Run: headless pygame with SDL's dummy video driver; simulated clock (each Clock.tick advances the game by its frame time, no real sleeping); random seed 0; keys injected as events and as key.get_pressed() state; no mouse input.
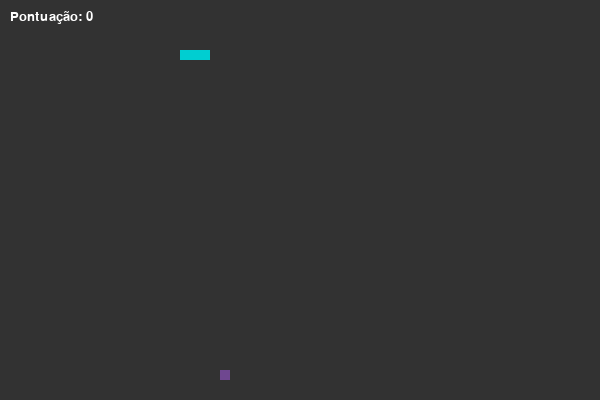
Frame 1 of 4 · flips 1–60 · no input
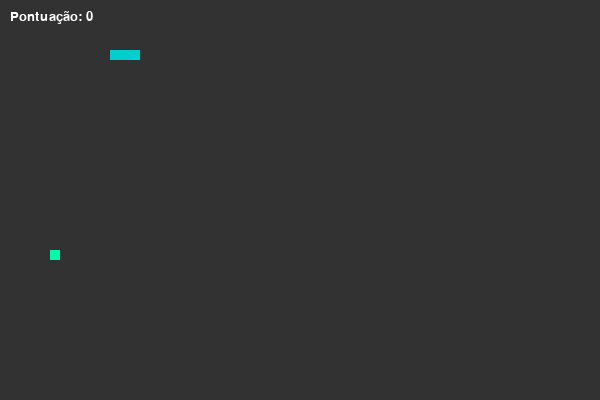
Frame 2 of 4 · flips 61–180 · tapped SPACE, RETURN · held RIGHT (→), D
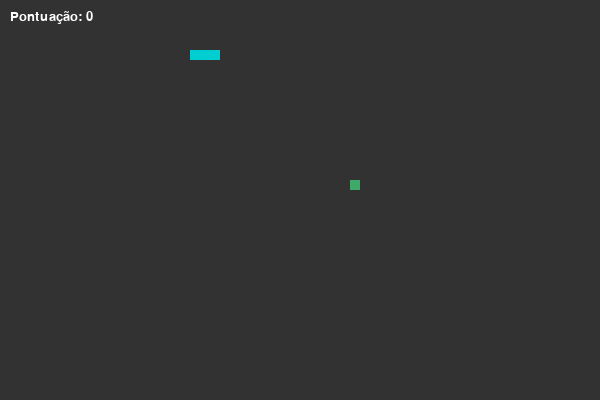
Frame 3 of 4 · flips 181–300 · held DOWN (↓), S
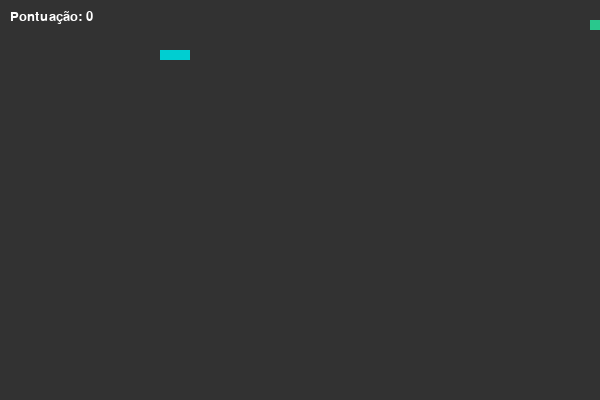
Frame 4 of 4 · flips 301–420 · held LEFT (←), A, UP (↑), W

The pygame program that drew these frames:

import pygame  # biblioteca para desenvolvimento de jogos
from pygame.locals import *
import random

WINDOW_SIZE = (600, 400)
PIXEL_SIZE = 10

# função da colisão com o próprio corpo
def collision(pos1, pos2):
    return pos1 == pos2

# função de colisão com o fim da tela
def off_limits(pos):
    if 0 <= pos[0] < WINDOW_SIZE[0] and 0 <= pos[1] < WINDOW_SIZE[1]:
        return False
    else:
        return True

# função para gerar uma cor aleatória
def random_color():
    return (random.randint(0, 255), random.randint(0, 255), random.randint(0, 255))

# atualiza a posição da maçã,
def random_on_grid():
    while True:
        x = random.randint(0, WINDOW_SIZE[0] // PIXEL_SIZE - 1) * PIXEL_SIZE
        y = random.randint(0, WINDOW_SIZE[1] // PIXEL_SIZE - 1) * PIXEL_SIZE
        # Garante que a maçã não apareça na área da pontuação
        if not (0 <= x < 100 and 0 <= y < 30):
            return x, y

pygame.init()
screen = pygame.display.set_mode(WINDOW_SIZE)
pygame.display.set_caption('Snake Game')

# Inicialização da cobrinha
snake_pos = [(250, 50), (260, 50), (270, 50)]  # Cobrinha 3 pixels
snake_surface = pygame.Surface((PIXEL_SIZE, PIXEL_SIZE))
snake_surface.fill((0, 206, 209))
snake_direction = K_LEFT

# Inicialização da maçã
apple_surface = pygame.Surface((PIXEL_SIZE, PIXEL_SIZE))
apple_pos = random_on_grid()
apple_color = random_color()  # Definindo a cor aleatória da maçã
apple_surface.fill(apple_color)

# Inicialização da pontuação
score = 0
font = pygame.font.SysFont('Comic Sans MS', 20)

# função para reiniciar o jogo
def restart_game():
    global snake_pos, apple_pos, snake_direction, score, apple_color
    snake_pos = [(250, 50), (260, 50), (270, 50)]
    snake_direction = K_LEFT
    apple_pos = random_on_grid()
    apple_color = random_color()  # Gerar nova cor para a maçã
    apple_surface.fill(apple_color)
    score = 0

while True:
    pygame.time.Clock().tick(13)  # tempo/velocidade de movimento da cobrinha
    screen.fill((50, 50, 50))
    
    for event in pygame.event.get():
        if event.type == QUIT:  # Evento para fechar a janela
            pygame.quit()
            quit()
        elif event.type == KEYDOWN:  # direção da cobrinha
            if event.key in [K_UP, K_DOWN, K_LEFT, K_RIGHT]:
                snake_direction = event.key

    # Exibindo a maçã
    screen.blit(apple_surface, apple_pos)

    # Verificando colisão com a maçã
    if collision(apple_pos, snake_pos[0]):
        snake_pos.append(snake_pos[-1])  # Adiciona um novo segmento à cobra
        apple_pos = random_on_grid()  # Coloca a maçã em uma nova posição
        apple_color = random_color()  # Gera uma nova cor para a maçã
        apple_surface.fill(apple_color)
        score += 1  # Aumenta a pontuação

    # Atualizando a cobrinha
    for pos in snake_pos:
        screen.blit(snake_surface, pos)

    # Atualizando a posição do corpo da cobrinha
    for i in range(len(snake_pos) - 1, 0, -1):
        if collision(snake_pos[0], snake_pos[i]):
            restart_game()  # Reinicia o jogo se a cobrinha colidir com ela mesma
            break
        snake_pos[i] = snake_pos[i - 1]

    # Impedindo a cobrinha de sair da tela
    head_x, head_y = snake_pos[0]
    if snake_direction == K_UP:
        if head_y > 0:
            snake_pos[0] = (head_x, head_y - PIXEL_SIZE)
    elif snake_direction == K_DOWN:
        if head_y < WINDOW_SIZE[1] - PIXEL_SIZE:
            snake_pos[0] = (head_x, head_y + PIXEL_SIZE)
    elif snake_direction == K_LEFT:
        if head_x > 0:
            snake_pos[0] = (head_x - PIXEL_SIZE, head_y)
    elif snake_direction == K_RIGHT:
        if head_x < WINDOW_SIZE[0] - PIXEL_SIZE:
            snake_pos[0] = (head_x + PIXEL_SIZE, head_y)

    # Exibindo a pontuação na tela
    score_text = font.render(f'Pontuação: {score}', True, (255, 255, 255))
    screen.blit(score_text, (10, 10))

    pygame.display.update()
